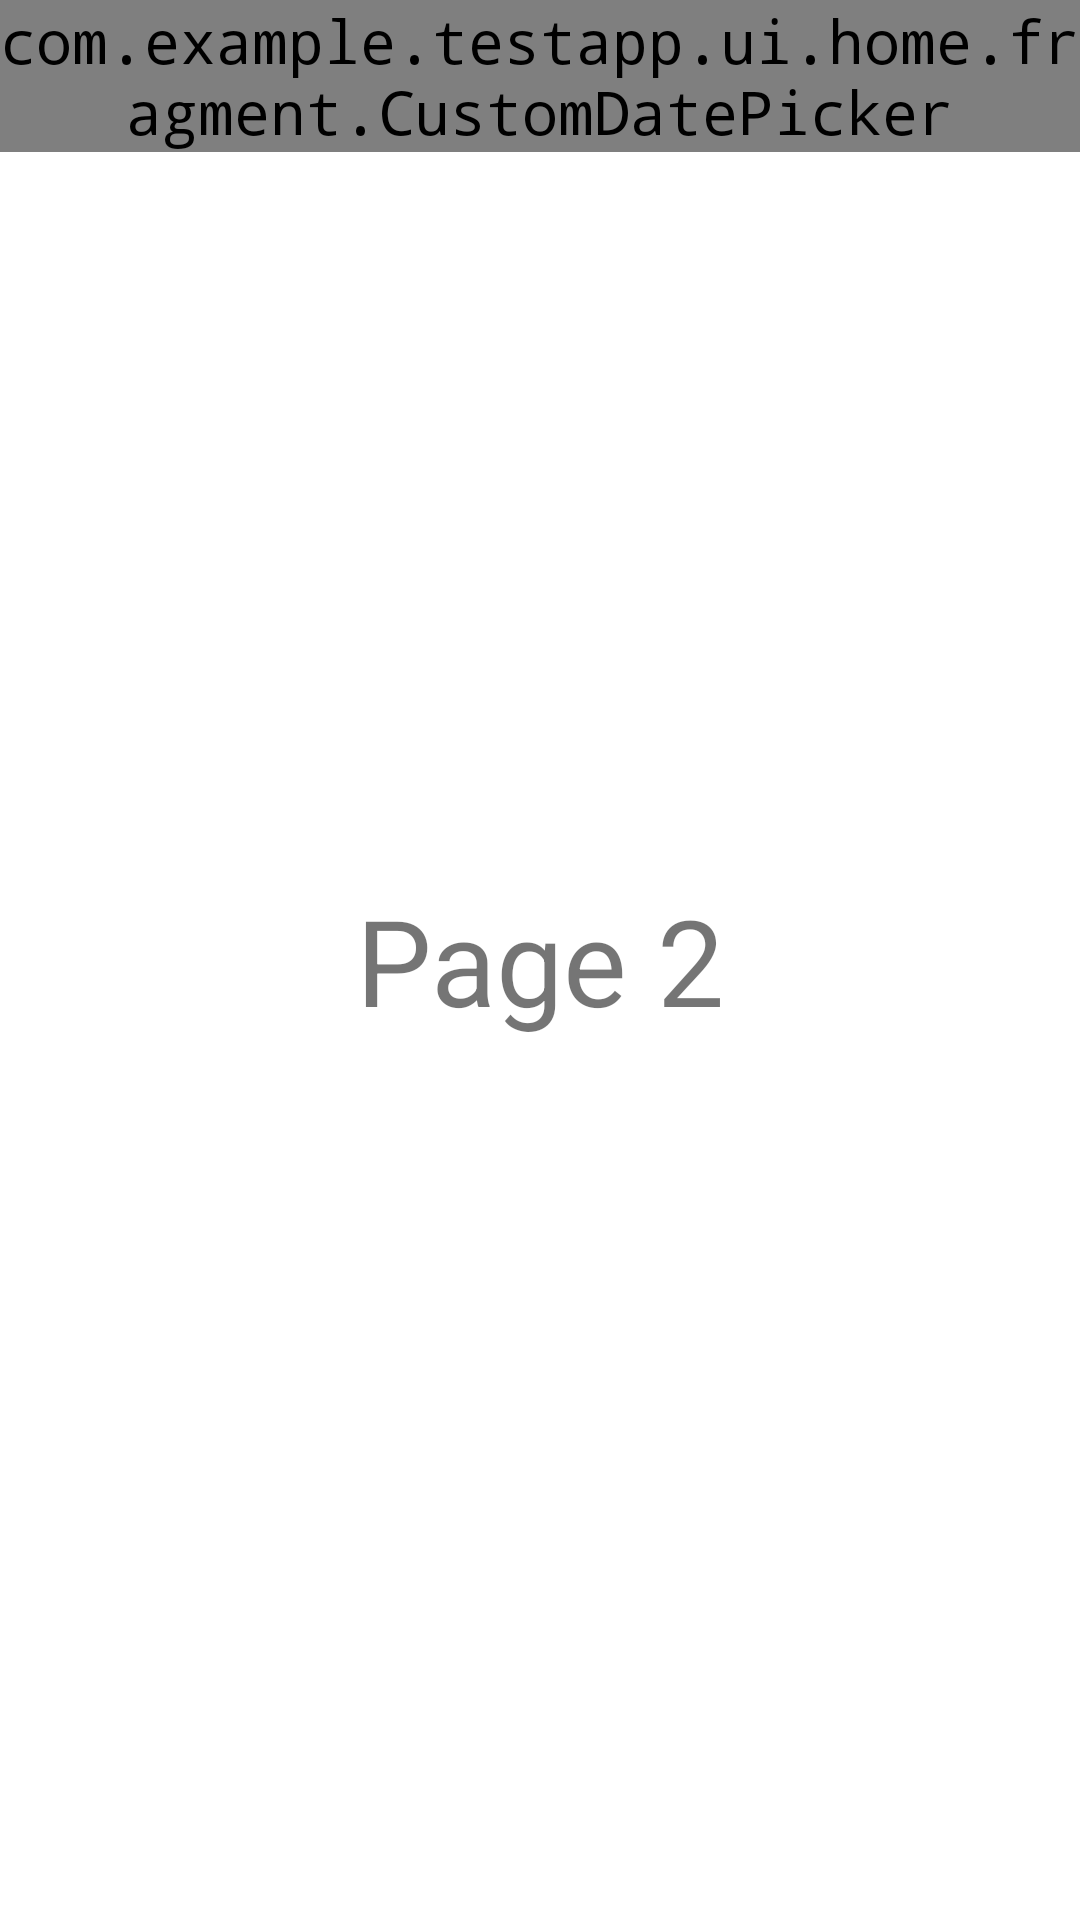

The Android layout XML behind this screen, and the referenced resources:
<!-- AndroidManifest.xml: application theme Theme.MaterialComponents.Light.NoActionBar -->
<!-- res/layout/fragment_dua.xml -->
<?xml version="1.0" encoding="utf-8"?>
<FrameLayout xmlns:android="http://schemas.android.com/apk/res/android"
    xmlns:tools="http://schemas.android.com/tools"
    android:layout_width="match_parent"
    android:layout_height="match_parent">

    <TextView
        android:layout_width="match_parent"
        android:layout_height="match_parent"
        android:gravity="center"
        android:textSize="40sp"
        android:text="Page 2" />

    <com.example.testapp.ui.home.fragment.CustomDatePicker
        android:layout_width="match_parent"
        android:layout_height="wrap_content"
        android:theme="@style/DefaultNumberPickerTheme"
        android:id="@+id/dpExample"
        android:calendarViewShown="false"
        android:spinnersShown="true"
        android:datePickerMode="spinner"/>

</FrameLayout>
<!-- resources referenced by this layout -->
<resources>
  <style name="DefaultNumberPickerTheme" parent="AppTheme">
          <item name="colorControlNormal">#00000000</item>
          <item name="android:dividerHeight">0.5dp</item>
          <item name="android:selectionDividerHeight">0.5dp</item>
          <item name="android:textSize">20sp</item>
          <item name="android:textColorPrimary">#000</item>
          <item name="android:fontFamily">monospace</item>
      </style>
  <style name="AppTheme" parent="Theme.AppCompat.Light.DarkActionBar">
          
          <item name="colorPrimary">@color/colorPrimary</item>
          <item name="colorPrimaryDark">@color/colorPrimaryDark</item>
          <item name="colorAccent">@color/colorAccent</item>
      </style>
  <color name="colorPrimary">#6200EE</color>
  <color name="colorPrimaryDark">#3700B3</color>
  <color name="colorAccent">#03DAC5</color>
</resources>
